Image classification data set "classification_dataset" (Hero-Bedirhan/Hububat_Hastalik_Tespit on GitHub). Class labels (5): black point, fusarium foot rot, healthy leaf, leaf blight, wheat blast.

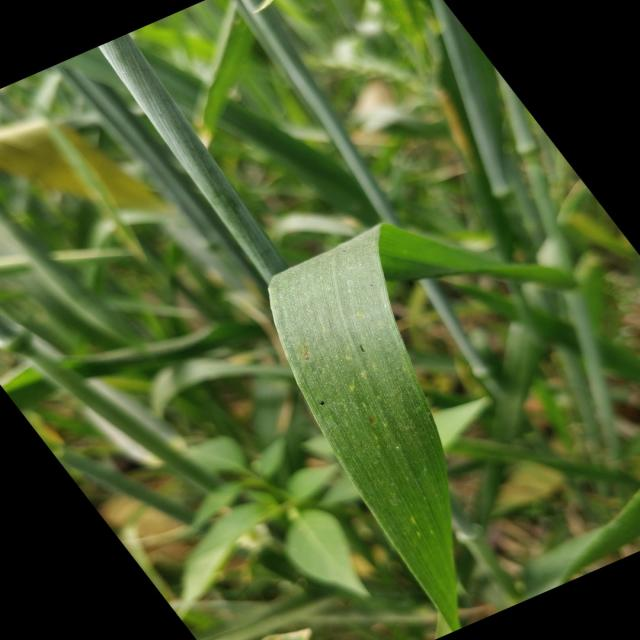
Label: healthy leaf

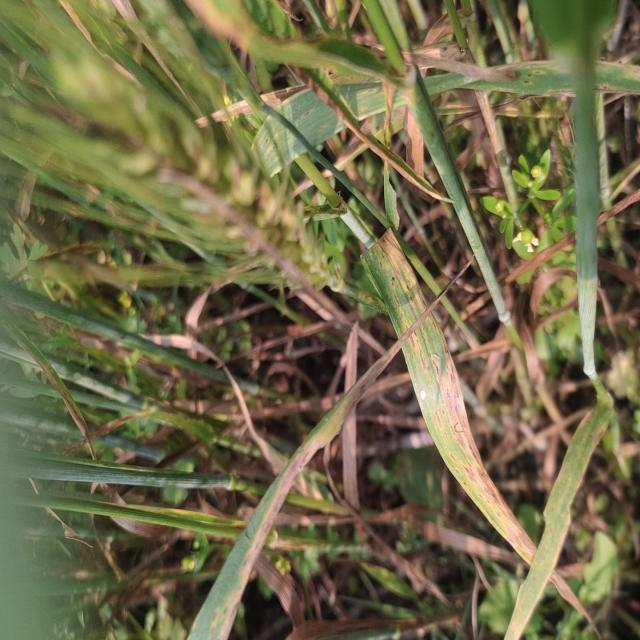
Label: leaf blight

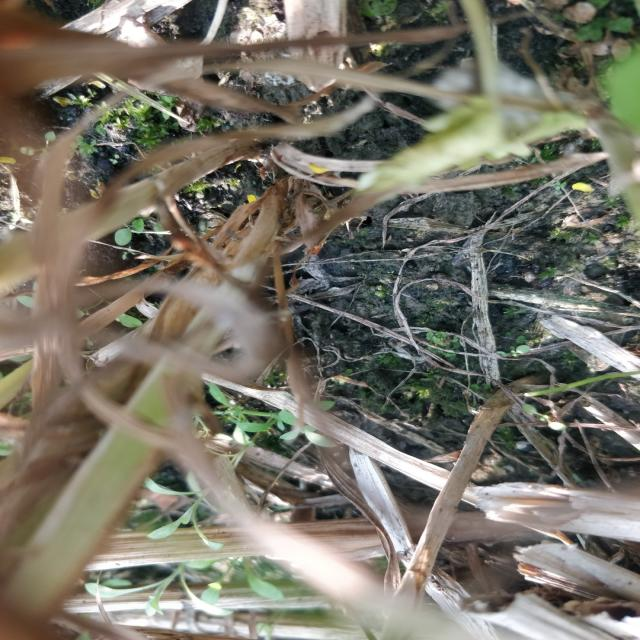
Label: fusarium foot rot

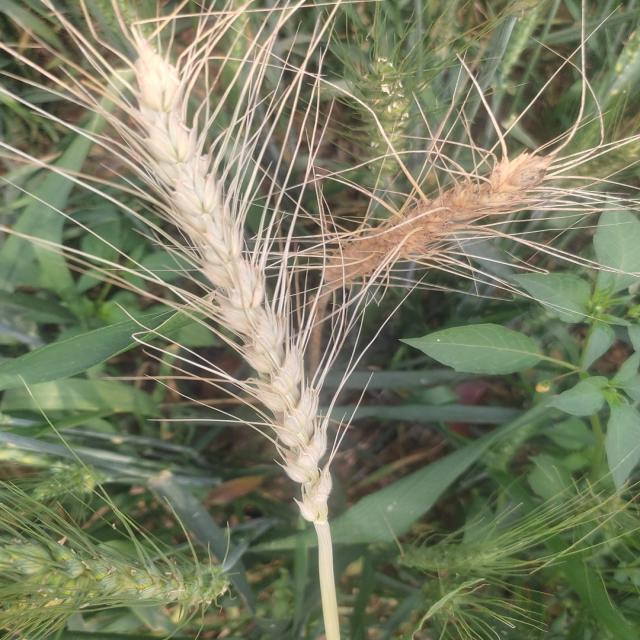
Label: wheat blast

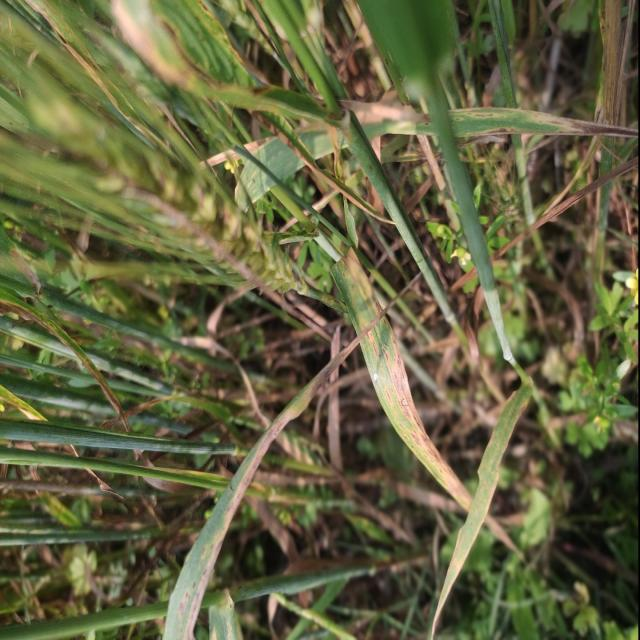
Label: leaf blight

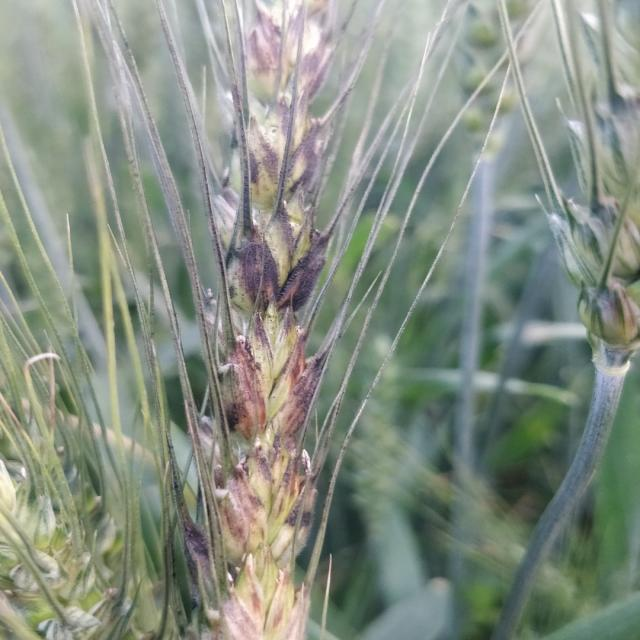
Label: black point
